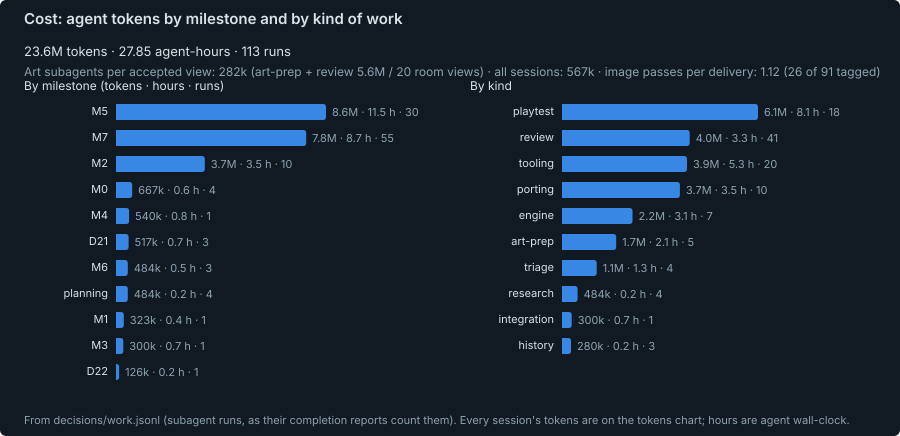

Data behind this chart, as committed beside it:
group, name, runs, tokens, agent_hours
milestone, planning, 4, 483568, 0.24
milestone, M0, 4, 666789, 0.63
milestone, M1, 1, 322569, 0.42
milestone, M2, 10, 3653978, 3.53
milestone, M6, 3, 483673, 0.5
milestone, M3, 1, 300238, 0.72
milestone, M4, 1, 540229, 0.81
milestone, M7, 55, 7827278, 8.67
milestone, M5, 30, 8641198, 11.46
milestone, D21, 3, 517122, 0.7
milestone, D22, 1, 126183, 0.18
kind, research, 4, 483568, 0.24
kind, tooling, 20, 3873429, 5.28
kind, engine, 7, 2185578, 3.09
kind, history, 3, 279549, 0.19
kind, porting, 10, 3653978, 3.53
kind, art-prep, 5, 1680029, 2.13
kind, integration, 1, 300238, 0.72
kind, playtest, 18, 6074133, 8.09
kind, review, 41, 3957084, 3.3
kind, triage, 4, 1075239, 1.3
